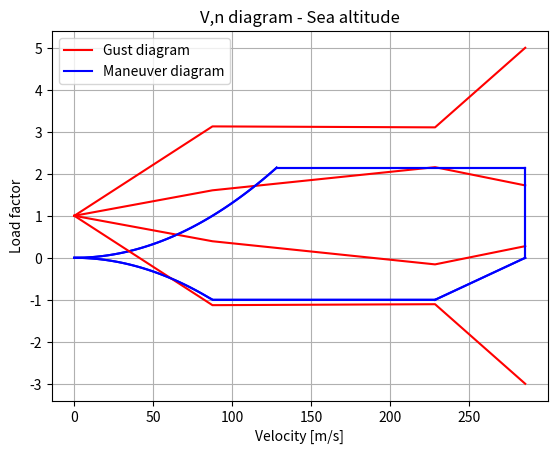

Here is the Python script that generated this plot:
# -*- coding: utf-8 -*-
"""
Created on Tue Nov 26 15:20:17 2024

[redacted]
"""

import numpy as np 
import matplotlib.pyplot as plt

#M for metric units, B for british units

#Constants
CLAlphaCruise = 6.669               # 1/rad 
CLAlphaFlaps = 7.8495               # 1/rad 
CLMax = 1.624                       # -                        

rhoCruiseM = 0.379597               #kg/m^3 ISA at 350000 ft  
rhoSeaLevelM = 1.225                #kg/m^3
uHatCruiseSL = 25                     #ft/s
uHatHighAlphaSL = 66                  #ft/s  
uHatDiveSL = 38                       #ft/s 
uHatCruiseCL = 38                     #ft/s
uHatHighAlphaCL = 52                  #ft/s  
uHatDiveCL = 19                       #ft/s 

gM = 9.81                           #m/s^2 

#Aircraft paramters 
weightAirplaneM = 23731*9.81         # N
VCruiseM = 228.3                     # m/s
macM = 2.90                          # m 
wingAreaM = 98.85                    # m^2

#InitialCalculation
VstallM = np.sqrt((weightAirplaneM*2)/(wingAreaM*rhoCruiseM*CLMax))
VDiveM = 1.25*VCruiseM

#Convert everything to british units 
weightAirplaneB = weightAirplaneM * 0.224808943     #pounds
VCruiseB = VCruiseM * 3.2808                        #ft/s 
VstallB = VstallM * 3.2808
VDiveB = VDiveM * 3.2808
rhoCruiseB = rhoCruiseM * 0.00194                #slug/cubic feet
rhoSeaLevelB = 1.225 * 0.00194
wingAreaB = 98.85 * 10.7639104  
macB = 2.90  * 3.2808399   
gB = 32.2                      
        


def calculateDeltaN (W, S, rho, uhat, V):
    mu = (2*(W/S))/(rho*gB*macB*CLAlphaCruise)
    
    K = (0.88 * mu)/(5.3 + mu)
    
    u = K*uhat 
    
    deltaN = (rho*V*CLAlphaCruise*u)/(2*(W/S))
    
    return deltaN 

#Calculate values for current weight settings and cruise conditions
deltaNStallCL = calculateDeltaN(weightAirplaneB , wingAreaB , rhoCruiseB , uHatHighAlphaCL  , VstallB) 
deltaNCruiseCL =  calculateDeltaN(weightAirplaneB , wingAreaB , rhoCruiseB , uHatCruiseCL , VCruiseB)
deltaNDiveCL = calculateDeltaN(weightAirplaneB , wingAreaB , rhoCruiseB , uHatDiveCL , VDiveB)

#Calculate values for current weight settings and cruise conditions
deltaNStallSL = calculateDeltaN(weightAirplaneB , wingAreaB , rhoSeaLevelB , uHatHighAlphaSL  , VstallB) 
deltaNCruiseSL =  calculateDeltaN(weightAirplaneB , wingAreaB , rhoSeaLevelB , uHatCruiseSL , VCruiseB)
deltaNDiveSL = calculateDeltaN(weightAirplaneB , wingAreaB , rhoSeaLevelB , uHatDiveSL , VDiveB)


print(deltaNStallCL , deltaNCruiseCL, deltaNStallCL)
print(deltaNStallSL , deltaNCruiseSL, deltaNStallSL)

xCL = [0, VstallM , VCruiseM , VDiveM]
yCL = [1, 1+ deltaNStallCL, 1+ deltaNCruiseCL, 1+ deltaNDiveCL]
zCL = [1, 1- deltaNStallCL, 1- deltaNCruiseCL, 1- deltaNDiveCL]

xSL = [0, VstallM , VCruiseM , VDiveM]
ySL = [1, 1+ deltaNStallSL, 1+ deltaNCruiseSL, 1+ deltaNDiveSL]
zSL = [1, 1- deltaNStallSL, 1- deltaNCruiseSL, 1- deltaNDiveSL]


#Calculations for manoeuvre diagram
def ncurve (rho, C_LMAX, ws):
    q = 0.5 * rho 
    n = C_LMAX * q / ws
    return n

Nmax = 2.1 + (24000/(weightAirplaneM *2.205 + 10000)) #It must be converted to pounds
print(f"nMax = {Nmax}")
Nmin = -1
wingloading = weightAirplaneM/wingAreaM
n = ncurve (rhoCruiseM, CLMax, wingloading)


V_a = np.sqrt(Nmax/n)

V_vals_1 = np.linspace(0, V_a, 100)  # Velocity values for the positive parabolic portion
V_vals_2 = np.linspace(V_a, VDiveM , 100)  # Velocity values for the straight line portion at n_max
V_vals_neg_1 = np.linspace(0, VCruiseM , 100)  # Velocity values for the negative parabolic portion
V_vals_neg_2 = np.linspace(VCruiseM ,VDiveM  , 100)  # Straight line segment from (Vc, -1) to (Vd, 0)

# Positive portion definitions
n_vals_1 = n * V_vals_1**2  # Positive parabolic portion (n * V^2)
n_vals_1[n_vals_1 > Nmax] = Nmax  # Clip values exceeding Nmax to n_max
n_vals_2 = np.full_like(V_vals_2, Nmax)  # Constant line at n_max between Va and Vd

# Negative portion definitions
n_vals_neg_1 = -n * V_vals_neg_1**2  # Negative parabolic portion (-n * V^2)
n_vals_neg_1[n_vals_neg_1 < Nmin] = Nmin  # Clip values less than Nmin to n_min

# Linear part from (Vc, -1) to (Vd, 0)
n_vals_neg_2 = np.linspace(Nmin, 0, len(V_vals_neg_2))

# Vertical lines at Vd
V_vals_vert = [VDiveM, VDiveM]  # Velocity for vertical line
n_vals_vert_pos = [Nmax, 0]  # Positive vertical line


# Plotting
#Plot sea level
plt.plot(xCL,yCL, color="red")

plt.plot(V_vals_1, n_vals_1, color='blue')

plt.plot(xCL, zCL, color = "red")
plt.plot(V_vals_2, n_vals_2, color='blue')
plt.plot(V_vals_vert, n_vals_vert_pos, color='blue')  # Vertical line for positive load

plt.plot(V_vals_neg_1, n_vals_neg_1, color='blue')
plt.plot(V_vals_neg_2, n_vals_neg_2, color='blue')

plt.xlabel("Velocity [m/s]")
plt.ylabel("Load factor")
plt.title("V,n diagram - cruise altitude")
plt.grid(True)  
plt.legend(["Gust diagram", "Maneuver diagram"], loc="upper left")
plt.show()

plt.plot(xSL,ySL, color="red")

plt.plot(V_vals_1, n_vals_1, color='blue')

plt.plot(xSL, zSL, color = "red")
plt.plot(V_vals_2, n_vals_2, color='blue')
plt.plot(V_vals_vert, n_vals_vert_pos, color='blue')  # Vertical line for positive load

plt.plot(V_vals_neg_1, n_vals_neg_1, color='blue')
plt.plot(V_vals_neg_2, n_vals_neg_2, color='blue')

plt.xlabel("Velocity [m/s]")
plt.ylabel("Load factor")
plt.title("V,n diagram - Sea altitude")
plt.grid(True)  
plt.legend(["Gust diagram", "Maneuver diagram"], loc="upper left")
plt.show()

